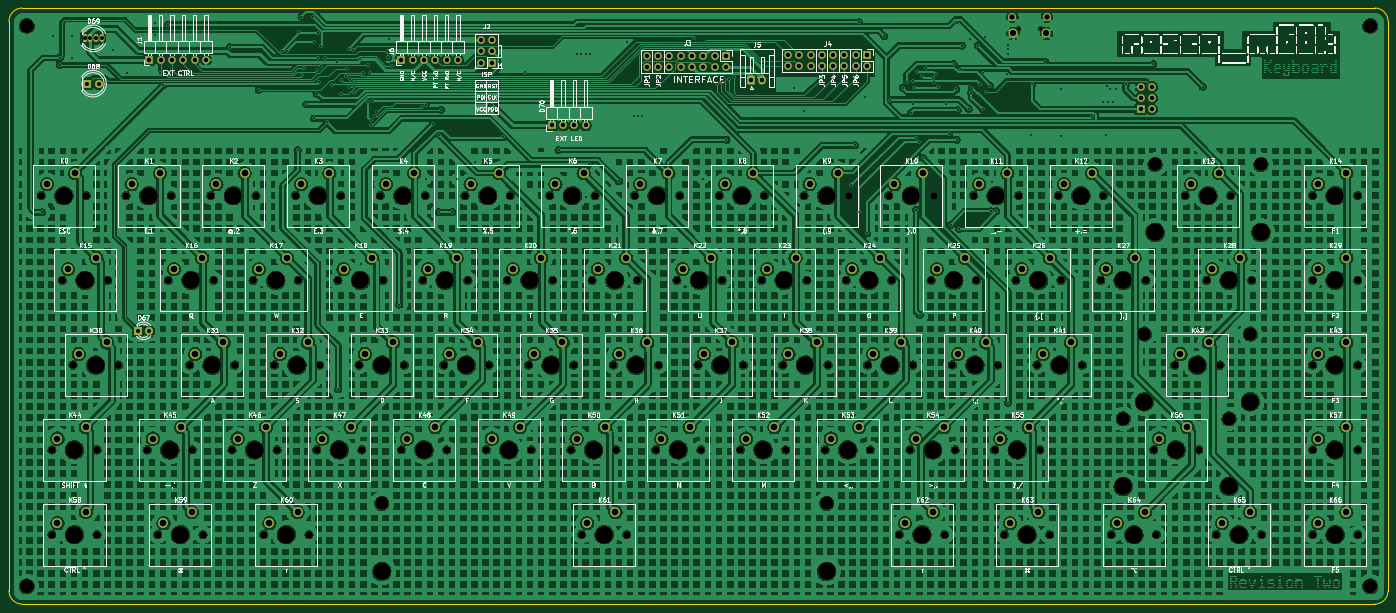
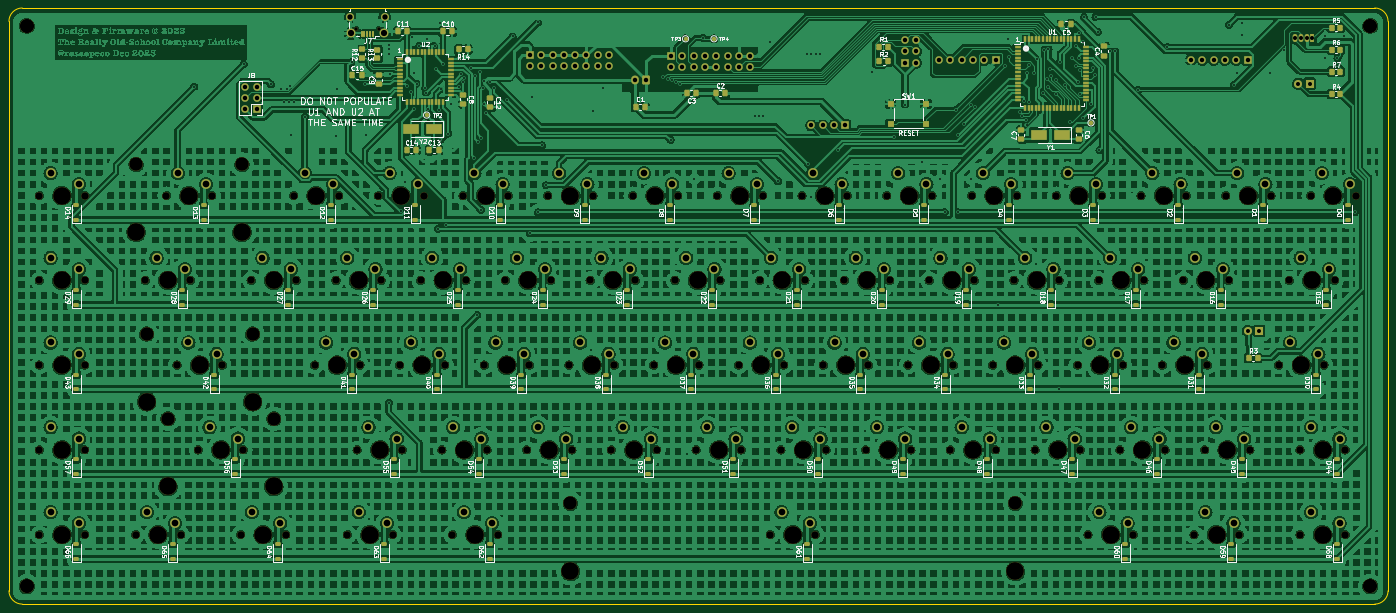
Circuit board: 11 layer files. Board 310.0 x 134.0 mm.
- bottom_copper: rosco_m68k_keyboard-2-CuBottom.gbr (2437199 bytes)
- top_copper: rosco_m68k_keyboard-2-CuTop.gbr (1953634 bytes)
- outline: rosco_m68k_keyboard-2-EdgeCuts.gbr (999 bytes)
- bottom_mask: rosco_m68k_keyboard-2-MaskBottom.gbr (26489 bytes)
- top_mask: rosco_m68k_keyboard-2-MaskTop.gbr (15553 bytes)
- drill: rosco_m68k_keyboard-2-NPTH.drl (4068 bytes)
- drill: rosco_m68k_keyboard-2-PTH.drl (6319 bytes)
- paste: rosco_m68k_keyboard-2-PasteBottom.gbr (11756 bytes)
- paste: rosco_m68k_keyboard-2-PasteTop.gbr (461 bytes)
- bottom_silk: rosco_m68k_keyboard-2-SilkBottom.gbr (222576 bytes)
- top_silk: rosco_m68k_keyboard-2-SilkTop.gbr (500823 bytes)

=== bottom_copper: rosco_m68k_keyboard-2-CuBottom.gbr (2437199 bytes, source omitted) ===
=== top_copper: rosco_m68k_keyboard-2-CuTop.gbr (1953634 bytes, source omitted) ===
=== outline: rosco_m68k_keyboard-2-EdgeCuts.gbr ===
%TF.GenerationSoftware,KiCad,Pcbnew,7.0.9*%
%TF.CreationDate,2024-01-13T23:32:12+00:00*%
%TF.ProjectId,rosco_m68k_keyboard-2,726f7363-6f5f-46d3-9638-6b5f6b657962,2*%
%TF.SameCoordinates,Original*%
%TF.FileFunction,Profile,NP*%
%FSLAX46Y46*%
G04 Gerber Fmt 4.6, Leading zero omitted, Abs format (unit mm)*
G04 Created by KiCad (PCBNEW 7.0.9) date 2024-01-13 23:32:12*
%MOMM*%
%LPD*%
G01*
G04 APERTURE LIST*
%TA.AperFunction,Profile*%
%ADD10C,0.050000*%
%TD*%
G04 APERTURE END LIST*
D10*
X371878720Y-85878680D02*
G75*
G03*
X368878680Y-82878680I-3000020J-20D01*
G01*
X368878680Y-216878680D02*
G75*
G03*
X371878680Y-213878680I20J2999980D01*
G01*
X368878680Y-216878680D02*
X64878680Y-216878680D01*
X61878720Y-213878680D02*
G75*
G03*
X64878680Y-216878680I2999980J-20D01*
G01*
X64878680Y-82878680D02*
G75*
G03*
X61878680Y-85878680I20J-3000020D01*
G01*
X371878680Y-85878680D02*
X371878680Y-213878680D01*
X64878680Y-82878680D02*
X368878680Y-82878680D01*
X61878680Y-213878680D02*
X61878680Y-85878680D01*
M02*

=== bottom_mask: rosco_m68k_keyboard-2-MaskBottom.gbr (26489 bytes, source omitted) ===
=== top_mask: rosco_m68k_keyboard-2-MaskTop.gbr (15553 bytes, source omitted) ===
=== drill: rosco_m68k_keyboard-2-NPTH.drl ===
M48
; DRILL file {KiCad 7.0.9} date Saturday, January 13, 2024 at 11:32:12 PM
; FORMAT={-:-/ absolute / inch / decimal}
; #@! TF.CreationDate,2024-01-13T23:32:12+00:00
; #@! TF.GenerationSoftware,Kicad,Pcbnew,7.0.9
; #@! TF.FileFunction,NonPlated,1,2,NPTH
FMAT,2
INCH
; #@! TA.AperFunction,NonPlated,NPTH,ComponentDrill
T1C0.0315
; #@! TA.AperFunction,NonPlated,NPTH,ComponentDrill
T2C0.0669
; #@! TA.AperFunction,NonPlated,NPTH,ComponentDrill
T3C0.1201
; #@! TA.AperFunction,NonPlated,NPTH,ComponentDrill
T4C0.1260
; #@! TA.AperFunction,NonPlated,NPTH,ComponentDrill
T5C0.1575
%
G90
G05
T1
X11.3704Y-3.4469
X11.5672Y-3.4469
T2
X2.7221Y-4.923
X2.8158Y-7.173
X2.8158Y-7.923
X2.9096Y-5.673
X3.0033Y-6.423
X3.1221Y-4.923
X3.2158Y-7.173
X3.2158Y-7.923
X3.3096Y-5.673
X3.4033Y-6.423
X3.4721Y-4.923
X3.6596Y-7.173
X3.7533Y-7.923
X3.8471Y-5.673
X3.8721Y-4.923
X4.0346Y-6.423
X4.0596Y-7.173
X4.1533Y-7.923
X4.2221Y-4.923
X4.2471Y-5.673
X4.4096Y-7.173
X4.4346Y-6.423
X4.5971Y-5.673
X4.6221Y-4.923
X4.6908Y-7.923
X4.7846Y-6.423
X4.8096Y-7.173
X4.9721Y-4.923
X4.9971Y-5.673
X5.0908Y-7.923
X5.1596Y-7.173
X5.1846Y-6.423
X5.3471Y-5.673
X5.3721Y-4.923
X5.5346Y-6.423
X5.5596Y-7.173
X5.7221Y-4.923
X5.7471Y-5.673
X5.9096Y-7.173
X5.9346Y-6.423
X6.0971Y-5.673
X6.1221Y-4.923
X6.2846Y-6.423
X6.3096Y-7.173
X6.4721Y-4.923
X6.4971Y-5.673
X6.6596Y-7.173
X6.6846Y-6.423
X6.8471Y-5.673
X6.8721Y-4.923
X7.0346Y-6.423
X7.0596Y-7.173
X7.2221Y-4.923
X7.2471Y-5.673
X7.4096Y-7.173
X7.4346Y-6.423
X7.5033Y-7.923
X7.5971Y-5.673
X7.6221Y-4.923
X7.7846Y-6.423
X7.8096Y-7.173
X7.9033Y-7.923
X7.9721Y-4.923
X7.9971Y-5.673
X8.1596Y-7.173
X8.1846Y-6.423
X8.3471Y-5.673
X8.3721Y-4.923
X8.5346Y-6.423
X8.5596Y-7.173
X8.7221Y-4.923
X8.7471Y-5.673
X8.9096Y-7.173
X8.9346Y-6.423
X9.0971Y-5.673
X9.1221Y-4.923
X9.2846Y-6.423
X9.3096Y-7.173
X9.4721Y-4.923
X9.4971Y-5.673
X9.6596Y-7.173
X9.6846Y-6.423
X9.8471Y-5.673
X9.8721Y-4.923
X10.0346Y-6.423
X10.0596Y-7.173
X10.2221Y-4.923
X10.2471Y-5.673
X10.3158Y-7.923
X10.4096Y-7.173
X10.4346Y-6.423
X10.5971Y-5.673
X10.6221Y-4.923
X10.7158Y-7.923
X10.7846Y-6.423
X10.8096Y-7.173
X10.9721Y-4.923
X10.9971Y-5.673
X11.1596Y-7.173
X11.1846Y-6.423
X11.2458Y-7.923
X11.3471Y-5.673
X11.3721Y-4.923
X11.5346Y-6.423
X11.5596Y-7.173
X11.6458Y-7.923
X11.7221Y-4.923
X11.7471Y-5.673
X11.9346Y-6.423
X12.0971Y-5.673
X12.1221Y-4.923
X12.1908Y-7.923
X12.4971Y-5.673
X12.5658Y-7.173
X12.5908Y-7.923
X12.7533Y-6.423
X12.8471Y-4.923
X12.9658Y-7.173
X13.0346Y-5.673
X13.1208Y-7.923
X13.1533Y-6.423
X13.2471Y-4.923
X13.4346Y-5.673
X13.5208Y-7.923
X13.9721Y-4.923
X13.9721Y-5.673
X13.9721Y-6.423
X13.9721Y-7.173
X13.9721Y-7.923
X14.3721Y-4.923
X14.3721Y-5.673
X14.3721Y-6.423
X14.3721Y-7.173
X14.3721Y-7.923
T3
X5.7348Y-7.6474
X9.6719Y-7.6474
X12.2973Y-6.8974
X12.4848Y-6.1474
X12.5786Y-4.6474
X13.2344Y-6.8974
X13.4219Y-6.1474
X13.5156Y-4.6474
T4
X2.5936Y-3.4204
X2.5936Y-8.3811
X14.4834Y-3.4204
X14.4834Y-8.3811
T5
X2.9221Y-4.923
X3.0158Y-7.173
X3.0158Y-7.923
X3.1096Y-5.673
X3.2033Y-6.423
X3.6721Y-4.923
X3.8596Y-7.173
X3.9533Y-7.923
X4.0471Y-5.673
X4.2346Y-6.423
X4.4221Y-4.923
X4.6096Y-7.173
X4.7971Y-5.673
X4.8908Y-7.923
X4.9846Y-6.423
X5.1721Y-4.923
X5.3596Y-7.173
X5.5471Y-5.673
X5.7346Y-6.423
X5.7348Y-8.2474
X5.9221Y-4.923
X6.1096Y-7.173
X6.2971Y-5.673
X6.4846Y-6.423
X6.6721Y-4.923
X6.8596Y-7.173
X7.0471Y-5.673
X7.2346Y-6.423
X7.4221Y-4.923
X7.6096Y-7.173
X7.7033Y-7.923
X7.7971Y-5.673
X7.9846Y-6.423
X8.1721Y-4.923
X8.3596Y-7.173
X8.5471Y-5.673
X8.7346Y-6.423
X8.9221Y-4.923
X9.1096Y-7.173
X9.2971Y-5.673
X9.4846Y-6.423
X9.6719Y-8.2474
X9.6721Y-4.923
X9.8596Y-7.173
X10.0471Y-5.673
X10.2346Y-6.423
X10.4221Y-4.923
X10.5158Y-7.923
X10.6096Y-7.173
X10.7971Y-5.673
X10.9846Y-6.423
X11.1721Y-4.923
X11.3596Y-7.173
X11.4458Y-7.923
X11.5471Y-5.673
X11.7346Y-6.423
X11.9221Y-4.923
X12.2971Y-5.673
X12.2973Y-7.4974
X12.3908Y-7.923
X12.4848Y-6.7474
X12.5786Y-5.2474
X12.7658Y-7.173
X12.9533Y-6.423
X13.0471Y-4.923
X13.2344Y-7.4974
X13.2346Y-5.673
X13.3208Y-7.923
X13.4219Y-6.7474
X13.5156Y-5.2474
X14.1721Y-4.923
X14.1721Y-5.673
X14.1721Y-6.423
X14.1721Y-7.173
X14.1721Y-7.923
T0
M30

=== drill: rosco_m68k_keyboard-2-PTH.drl (6319 bytes, source omitted) ===
=== paste: rosco_m68k_keyboard-2-PasteBottom.gbr (11756 bytes, source omitted) ===
=== paste: rosco_m68k_keyboard-2-PasteTop.gbr ===
%TF.GenerationSoftware,KiCad,Pcbnew,7.0.9*%
%TF.CreationDate,2024-01-13T23:32:12+00:00*%
%TF.ProjectId,rosco_m68k_keyboard-2,726f7363-6f5f-46d3-9638-6b5f6b657962,2*%
%TF.SameCoordinates,Original*%
%TF.FileFunction,Paste,Top*%
%TF.FilePolarity,Positive*%
%FSLAX46Y46*%
G04 Gerber Fmt 4.6, Leading zero omitted, Abs format (unit mm)*
G04 Created by KiCad (PCBNEW 7.0.9) date 2024-01-13 23:32:12*
%MOMM*%
%LPD*%
G01*
G04 APERTURE LIST*
G04 APERTURE END LIST*
M02*

=== bottom_silk: rosco_m68k_keyboard-2-SilkBottom.gbr (222576 bytes, source omitted) ===
=== top_silk: rosco_m68k_keyboard-2-SilkTop.gbr (500823 bytes, source omitted) ===
